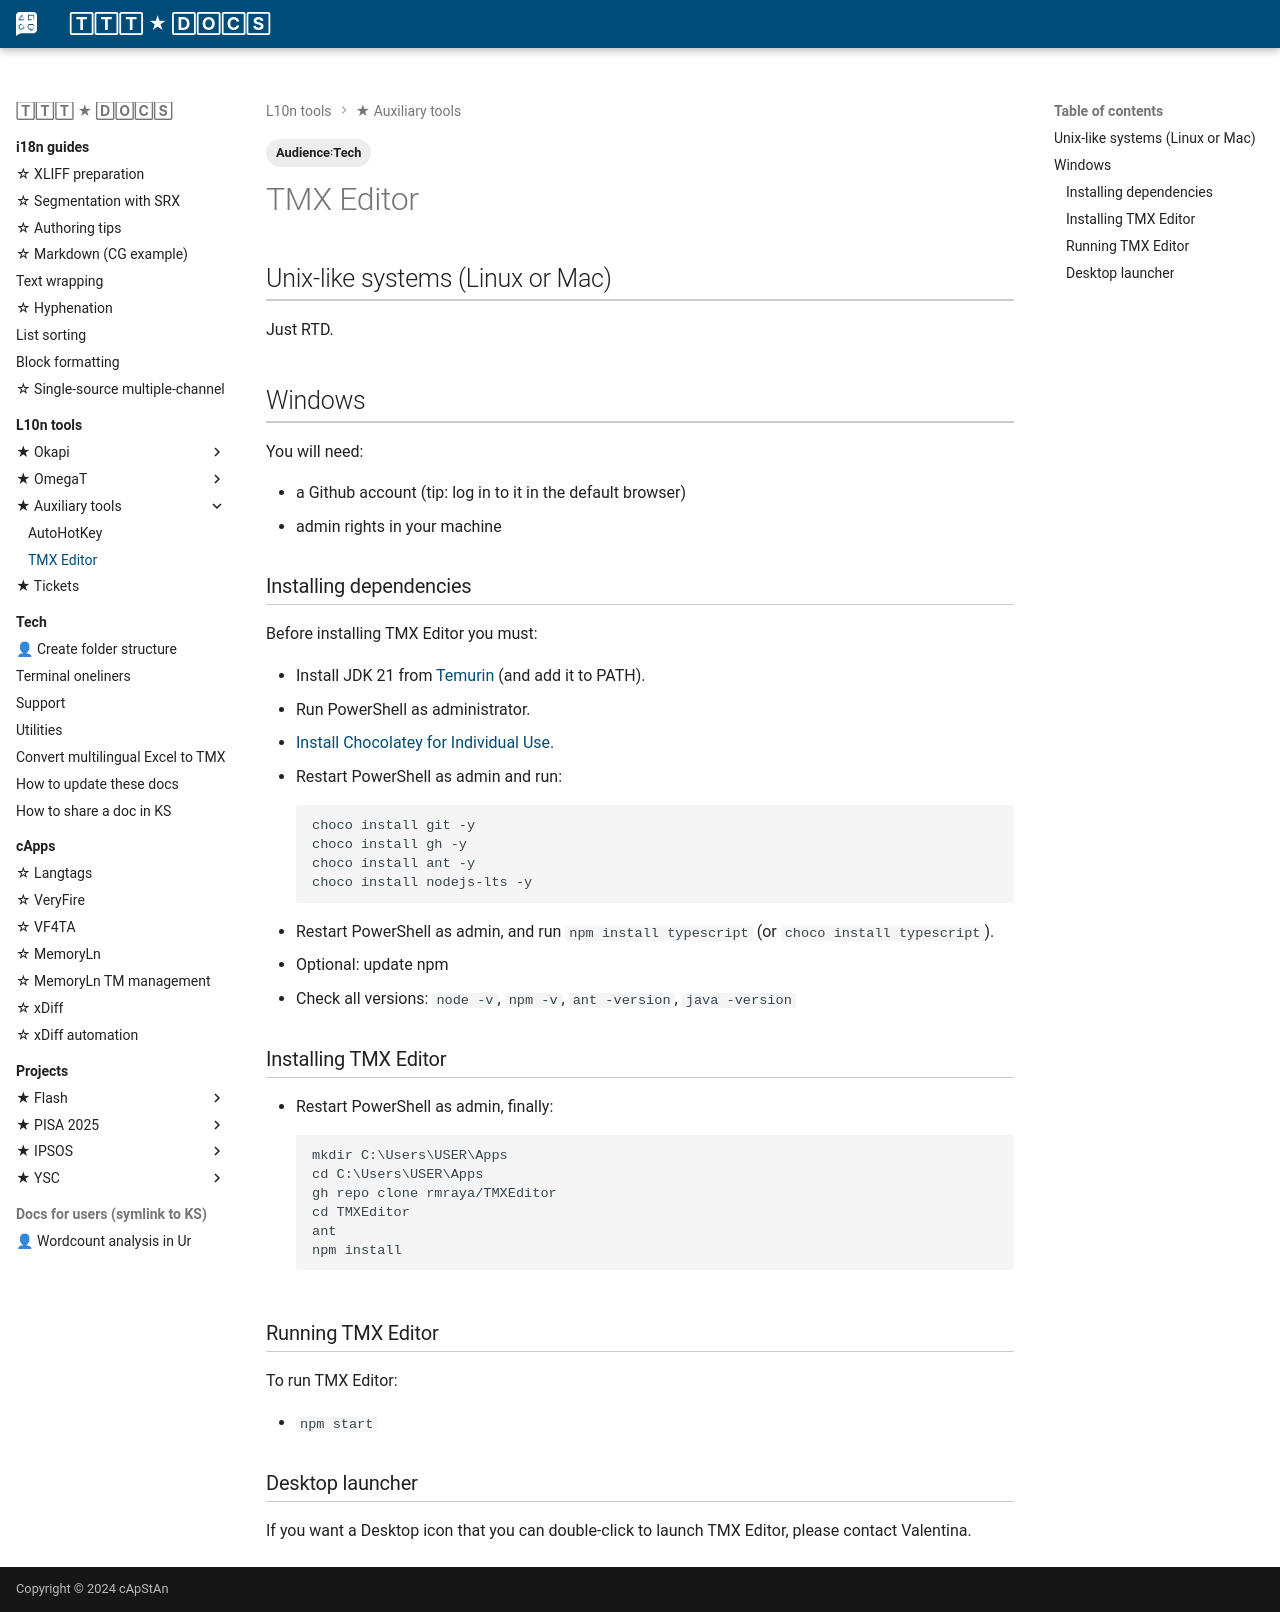

repository: capstanlqc/ttt_docs · page: tools/aux/tmx-editor/index.html · generator: mkdocs

---
share: true
where: https://odoo.capstan.be/web#action=871&cids=1&id=617&menu_id=592&model=knowsystem.article&view_type=form
tags:
  - Audience꞉Tech
---

<!-- ## TMX Editor -->

## Unix-like systems (Linux or Mac)

Just RTD.

## Windows

You will need:

- a Github account (tip: log in to it in the default browser)
- admin rights in your machine

### Installing dependencies

Before installing TMX Editor you must:

- Install JDK 21 from [Temurin](https://adoptium.net/temurin/releases/) (and add it to PATH).
- Run PowerShell as administrator.
- [Install Chocolatey for Individual Use](https://chocolatey.org/install).
- Restart PowerShell as admin and run:
    ```
    choco install git -y 
    choco install gh -y
    choco install ant -y
    choco install nodejs-lts -y
    ``` 
- Restart PowerShell as admin, and run `npm install typescript` (or `choco install typescript`).
- Optional: update npm
- Check all versions: `node -v`, `npm -v`, `ant -version`, `java -version`

### Installing TMX Editor

- Restart PowerShell as admin, finally:
    ```
    mkdir C:\Users\USER\Apps
    cd C:\Users\USER\Apps
    gh repo clone rmraya/TMXEditor
    cd TMXEditor
    ant
    npm install
    ``` 

### Running TMX Editor

To run TMX Editor:

- `npm start`

### Desktop launcher

If you want a Desktop icon that you can double-click to launch TMX Editor, please contact Valentina.
